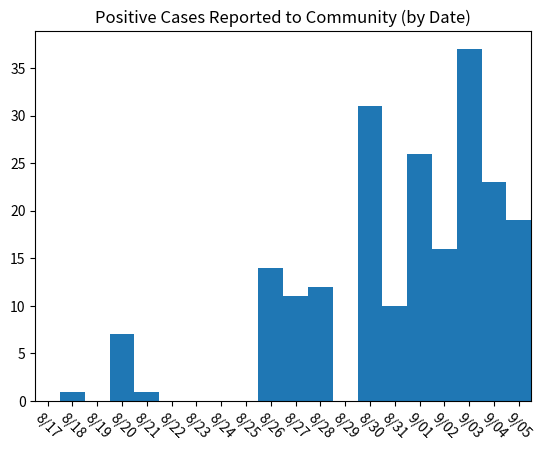
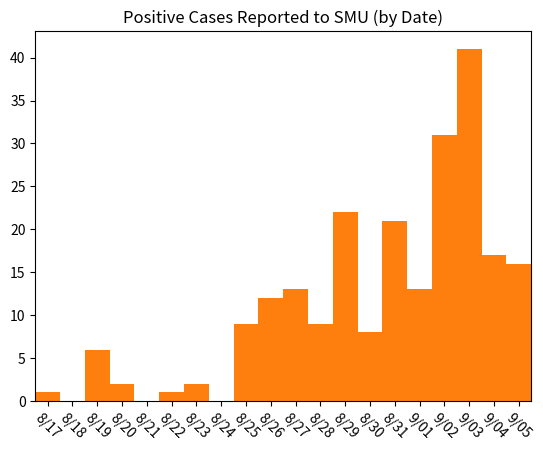
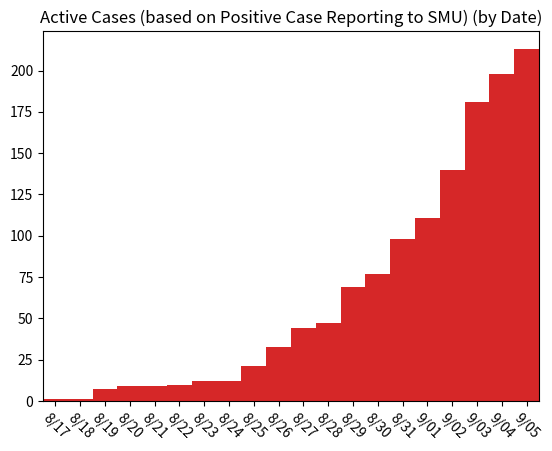
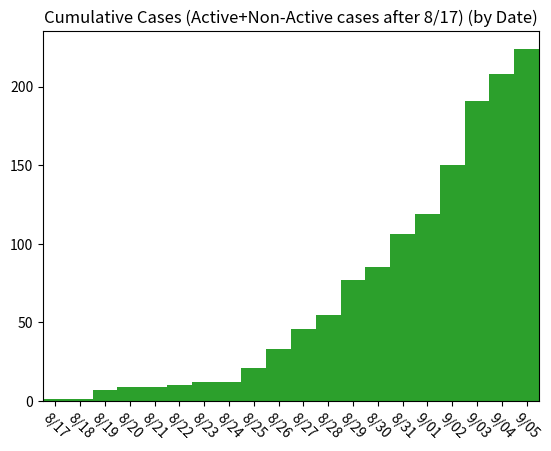

Python code for these plots, in order:
# COVID Cases Information - SMU Campus | Fall 2020
# All information comes from here: https://blog.smu.edu/coronavirus-covid-19/cases/

import matplotlib.pyplot as plt
import warnings
warnings.filterwarnings('ignore')

# Day 0 is August 17th, 2020
# SMU removes case information once the case is no longer active, so I will keep a log of all cases AFTER August 17th

community_notified_date = [0,1,0,7,1, 0, 0, 0, 0,14,11,12, 0,31, 10, 26, 16, 37, 23, 19]
postive_test_date =       [1,0,6,2,0, 1, 2, 0, 9,12,13, 9,22, 8, 21, 13, 31, 41, 17, 16]
active_cases_date =       [1,1,7,9,9,10,12,12,21,33,44,47,69,77, 98,111,140,181,198,213]
cumulative_cases_date =   [1,1,7,9,9,10,12,12,21,33,46,55,77,85,106,119,150,191,208,224]

x_values = [0,1,2,3,4,5,6,7,8,9,10,11,12,13,14,15,16,17,18,19]

plt.bar(x_values, community_notified_date, width=1)
plt.title('Positive Cases Reported to Community (by Date)')
plt.xlim(-0.5,19.5)
plt.xticks([0,1,2,3,4,5,6,7,8,9,10,11,12,13,14,15,16,17,18,19],['8/17','8/18','8/19','8/20','8/21','8/22','8/23','8/24','8/25','8/26','8/27','8/28','8/29','8/30','8/31','9/01','9/02','9/03','9/04','9/05'], rotation=-45)
plt.savefig('SMU_COVID19_community_notified_cases_09_05.jpg',dpi=300)
plt.show()

plt.bar(x_values, postive_test_date, width=1, color='tab:orange')
plt.title('Positive Cases Reported to SMU (by Date)')
plt.xlim(-0.5,19.5)
plt.xticks([0,1,2,3,4,5,6,7,8,9,10,11,12,13,14,15,16,17,18,19],['8/17','8/18','8/19','8/20','8/21','8/22','8/23','8/24','8/25','8/26','8/27','8/28','8/29','8/30','8/31','9/01','9/02','9/03','9/04','9/05'], rotation=-45)
plt.savefig('SMU_COVID19_positive_test_cases_09_05.jpg',dpi=300)
plt.show()

plt.bar(x_values, active_cases_date, width=1, color='tab:red')
plt.title('Active Cases (based on Positive Case Reporting to SMU) (by Date)')
plt.xlim(-0.5,19.5)
plt.xticks([0,1,2,3,4,5,6,7,8,9,10,11,12,13,14,15,16,17,18,19],['8/17','8/18','8/19','8/20','8/21','8/22','8/23','8/24','8/25','8/26','8/27','8/28','8/29','8/30','8/31','9/01','9/02','9/03','9/04','9/05'], rotation=-45)
plt.savefig('SMU_COVID19_active_cases_09_05.jpg',dpi=300)
plt.show()

plt.bar(x_values, cumulative_cases_date, width=1, color='tab:green')
plt.title('Cumulative Cases (Active+Non-Active cases after 8/17) (by Date)')
plt.xlim(-0.5,19.5)
plt.xticks([0,1,2,3,4,5,6,7,8,9,10,11,12,13,14,15,16,17,18,19],['8/17','8/18','8/19','8/20','8/21','8/22','8/23','8/24','8/25','8/26','8/27','8/28','8/29','8/30','8/31','9/01','9/02','9/03','9/04','9/05'], rotation=-45)
plt.savefig('SMU_COVID19_cumulative_cases_09_05.jpg',dpi=300)
plt.show()
